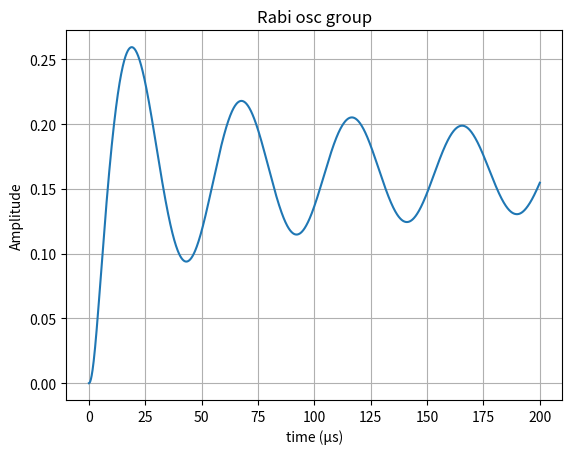

Python code for this plot:
# Rabi in case of chirp absence but doppler shift changing is taken into account
import numpy as np 
import matplotlib.pyplot as plt 
from scipy.integrate import solve_ivp
from scipy.optimize import curve_fit


def Rabifit(t, w, A, B, tc):
    return -A*np.exp(-(t/tc))*np.cos(w*t) + B


def Rabifit_t(t, w0, A, B, tc, a):
    return -A*np.exp(-(t/tc))*np.cos((w0+a*t)*t)+B


def ph(t, v0, Dw):
    return -keff*(v0 + g*t/2)*t +  Dw*t # sign of g is under question

def equa(t, B, v0, Dw):
    B1, B2 = B[0], B[1]

    dB1 = 1j*W1**2/D * B1 + 1j*W1*W2/D * np.exp(1j*ph(t,v0,Dw)) * B2
    dB2 = 1j*W2**2/D * B2 + 1j*W1*W2/D * np.exp(-1j*ph(t,v0,Dw)) * B1

    return [dB1, dB2]


def Rabi_osc(Dw, v0, B0, t1, t_steps):


    t_eval = np.linspace(0, t1, t_steps)


    sol = solve_ivp(
        equa,
        (0, t1),
        B0,
        args=(v0, Dw,),
        t_eval=t_eval,
        method='DOP853'
    )


    B1 = sol.y[0]
    B2 = sol.y[1]

    P1 = abs(B1)**2
    P2 = abs(B2)**2

    # plt.figure()
    # plt.title("Rabi osc")
    # #plt.plot(t_eval*1e6, P1, label=r'$|B_1|^2$')
    # plt.plot(t_*1e6, P2, label=r'$P_2$')
    # print(f"WGcounted = {np.sqrt((W1**2/D - W2**2/D - (-keff*v0 + Dw))**2 + 4*W1**2*W2**2/D**2)*1e-3} kHz (no g acceleration)")
    # print(f"WGequa = {np.pi/t_[np.argmax(P2)]*1e-3} kHz")
    
    # plt.xlabel("t (µs)")
    # plt.ylabel("Probability")
    # plt.legend()
    # plt.grid()
    return P2


def Rabi_osc_group(v0, TK, Dw, B0, t1, t_steps, N):
    sigma_v = np.sqrt(kb*TK/m_Rb)
    v_range = np.linspace(-4*sigma_v, 4*sigma_v, N)
    dv = v_range[1] - v_range[0]
    P = np.zeros(t_steps)
    
    for v_i in v_range:
        P += Rabi_osc(Dw, v_i, B0, t1, t_steps) * np.exp(-(v_i-v0)**2/(2*sigma_v**2))*dv / (np.sqrt(2*np.pi)*sigma_v)

    plt.figure()
    plt.title("Rabi osc group")

    t_eval = np.linspace(0, t1, t_steps)
    plt.plot(t_eval*1e6, P)

    plt.xlabel("time (µs)")
    plt.ylabel("Amplitude")
    #plt.legend()
    plt.grid()
    print(f"WGequa = {np.pi/t_eval[np.argmax(P)]*1e-3} kHz")
    print(f"WGcounted = {np.sqrt((W1**2/D - W2**2/D - (-keff*v0 + Dw))**2 + 4*W1**2*W2**2/D**2)*1e-3} kHz (no g acceleration)")

    # comparison 
    # np.save("1t_eval.npy", t_eval)
    # np.save("1Pg+.npy", P)

    # fit
    # p0 = [np.pi/t_eval[np.argmax(P)],(np.max(P) - np.min(P))/2, (np.max(P) + np.min(P))/2, 2*t_eval[np.argmax(P)]]
    # popt, pcov = curve_fit(Rabifit, t_eval, P, p0=p0, maxfev=10000)
    # w, A, B, tc = popt
    # plt.plot(t_eval*1e6, Rabifit(t_eval, w, A, B, tc), label="fit $\Omega=const$")
    # print(f"Weffconst={w*1e-3} kHz")
    # print(f"typconst = {np.pi/w}")

    # fit_t
    # tau_peak2 = t_eval[np.argmax(P)]**2*1e12
    # p0 = [w, A, B, tc, w/tau_peak2]
    # popt, pcov = curve_fit(Rabifit_t, t_eval, P, p0=p0, maxfev=10000)
    # w0, A, B, tc, a = popt

    # plt.plot(t_eval*1e6, Rabifit_t(t_eval, w0, A, B, tc, a), label="fit $\Omega(t)$")



    # plt.figure()

    # plt.plot(t_eval*1e6, (w0+a*t_eval)*1e-3)


    return 1

def spectrum(Dw1, Dw2, v0, B0, t1, t_steps, N):

    Dw_range = np.linspace(Dw1, Dw2, N)
    P = []

    t_eval = np.linspace(0, t1, t_steps)

    for Dw_i in Dw_range:

        sol = solve_ivp(
            equa,
            (0, t1),
            B0,
            args=(v0, Dw_i,),
            t_eval=t_eval,
            method='DOP853'
        )
        B1 = sol.y[0]
        B2 = sol.y[1]

        P1 = abs(B1)**2
        P2 = abs(B2)**2
        P.append(P2[-1])

    P = np.array(P)
    # plt.figure()
    # plt.title("Raman spectrum")
    # plt.plot(Dw_range*1e-3, P)

    # plt.xlabel("freq (kHz)")
    # plt.ylabel("Probability")
    # #plt.legend()
    # plt.grid()


    return P

def spectrum_group(v0, T, Dw1, Dw2, B0, t1, t_steps, N):

    sigma_v = np.sqrt(kb*T/m_Rb)
    v_range = np.linspace(-4*sigma_v, 4*sigma_v, N)
    dv = v_range[1] - v_range[0]
    
    Dw_range = np.linspace(Dw1, Dw2, N)
    t_eval = np.linspace(0, t1, t_steps)

    P = np.zeros(N)
    for v_i in v_range:
        P += spectrum(Dw1, Dw2, v_i, B0, t1, t_steps, N) * np.exp(-(v_i-v0)**2/(2*sigma_v**2))*dv / (np.sqrt(2*np.pi)*sigma_v)

        
    plt.figure()
    plt.title("Raman spectrum")
    plt.plot(Dw_range*1e-3, P)

    plt.xlabel("freq (kHz)")
    plt.ylabel("Probability")
    #plt.legend()
    plt.grid()

def spectrumF(Dw1, Dw2, v0, B0, t1, Ndw=200, n_steps=400):

    Dw = np.linspace(Dw1, Dw2, Ndw)

    dt = t1 / n_steps

    B1 = np.full(Ndw, B0[0], dtype=np.complex128)
    B2 = np.full(Ndw, B0[1], dtype=np.complex128)

    t = 0.0

    for _ in range(n_steps):

        phi = -keff*(v0 + g*t/2)*t + Dw*t

        eplus = np.exp(1j*phi)
        eminus = np.conj(eplus)

        # ---------- k1 ----------
        k1_B1 = 1j*W1**2/D*B1 + 1j*W1*W2/D*eplus*B2
        k1_B2 = 1j*W2**2/D*B2 + 1j*W1*W2/D*eminus*B1

        # ---------- k2 ----------
        B1t = B1 + dt*k1_B1/2
        B2t = B2 + dt*k1_B2/2

        phi = -keff*(v0 + g*(t+dt/2)/2)*(t+dt/2) + Dw*(t+dt/2)

        eplus = np.exp(1j*phi)
        eminus = np.conj(eplus)

        k2_B1 = 1j*W1**2/D*B1t + 1j*W1*W2/D*eplus*B2t
        k2_B2 = 1j*W2**2/D*B2t + 1j*W1*W2/D*eminus*B1t

        # ---------- k3 ----------
        B1t = B1 + dt*k2_B1/2
        B2t = B2 + dt*k2_B2/2

        k3_B1 = 1j*W1**2/D*B1t + 1j*W1*W2/D*eplus*B2t
        k3_B2 = 1j*W2**2/D*B2t + 1j*W1*W2/D*eminus*B1t

        # ---------- k4 ----------
        B1t = B1 + dt*k3_B1
        B2t = B2 + dt*k3_B2

        phi = -keff*(v0 + g*(t+dt)/2)*(t+dt) + Dw*(t+dt)

        eplus = np.exp(1j*phi)
        eminus = np.conj(eplus)

        k4_B1 = 1j*W1**2/D*B1t + 1j*W1*W2/D*eplus*B2t
        k4_B2 = 1j*W2**2/D*B2t + 1j*W1*W2/D*eminus*B1t

        B1 += dt*(k1_B1 + 2*k2_B1 + 2*k3_B1 + k4_B1)/6
        B2 += dt*(k1_B2 + 2*k2_B2 + 2*k3_B2 + k4_B2)/6

        t += dt

    return np.abs(B2)**2

def spectrum_groupF(v0, T, Dw1, Dw2, B0, t1,
                   Nv=200, Ndw=200, n_steps=400):

    sigma_v = np.sqrt(kb*T/m_Rb)

    v_range = np.linspace(v0-4*sigma_v,
                          v0+4*sigma_v,
                          Nv)

    dv = v_range[1]-v_range[0]

    norm = dv/(np.sqrt(2*np.pi)*sigma_v)

    P = np.zeros(Ndw)
    i = 0
    for v in v_range:
        print(i)
        w = np.exp(-(v-v0)**2/(2*sigma_v**2))*norm

        P += w*spectrumF(Dw1, Dw2, v, B0, t1,
                        Ndw=Ndw,
                        n_steps=n_steps)
        i += 1
    Dw = np.linspace(Dw1, Dw2, Ndw)

    plt.figure()
    plt.plot(Dw*1e-3, P)
    plt.grid()
    plt.xlabel("detun (kHz)")
    plt.ylabel("Probability")


# constants
m_Rb = 1.44e-25
kb = 1.38e-23
lam = 780e-9
keff = 4*np.pi/lam
w0 = 6.834682611e9*2*np.pi
g = 9.8*1

# Rabi param
D = 1e9
W1 = 8e6
W2 = 8e6
Weff = 2*W1*W2/D
print(f"Weffcounted = {Weff*1e-3} kHz")


# Rabi Osc single
Dw = W1**2/D - W2**2/D
print(f"Raman detuning = {Dw*1e-3} kHz")
B0 = [1+0j, 0+0j]
t_steps = 2000
v0 = 0
t1 = 200e-6          
#Rabi_osc(Dw, v0, B0, t1, t_steps)

# spectrum signle
Dw1 = -300e3
Dw2 = 600e3
v0 = 0
B0 = [1+0j, 0+0j]
t1 = 15e-6
N = 200
#spectrum(Dw1, Dw2, v0, B0, t1, t_steps, N)

# Rabi Osc group
v0 = 0
TK = 6e-6
Dw = W1**2/D - W2**2/D
B0 = [1+0j, 0+0j]
v0 = 0
t1 = 200e-6          
N = 200
Rabi_osc_group(v0, TK, Dw, B0, t1, t_steps, N)



# spectrum group
v0 = 0
T = 6e-6
Dw1 = -600e3
Dw2 = 600e3
B0 = [1+0j, 0+0j]
v0 = 0
t1 = 15e-6          
#spectrum_groupF(v0, T, Dw1, Dw2, B0, t1, Nv=101, Ndw=301, n_steps=400)


plt.show()
